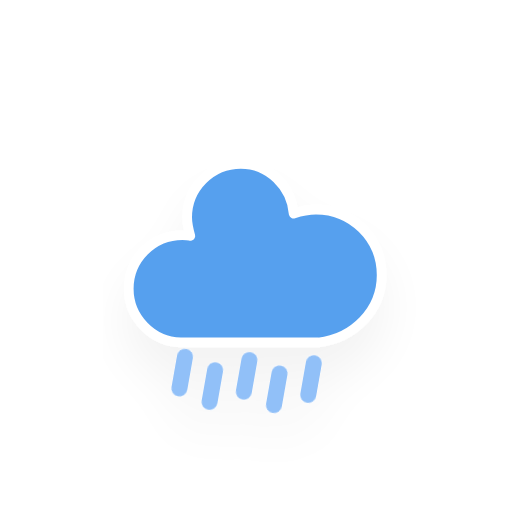
t = 0.00 s
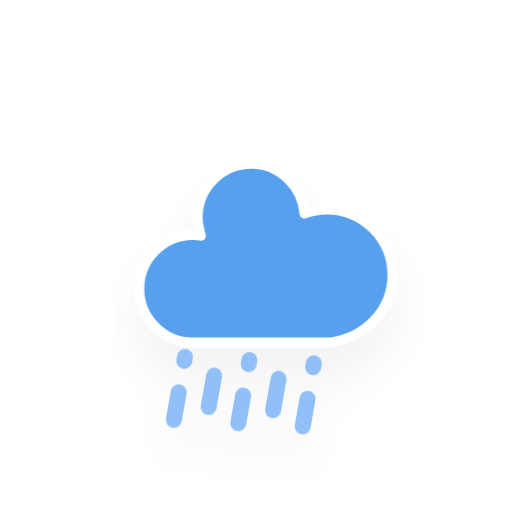
t = 1.00 s
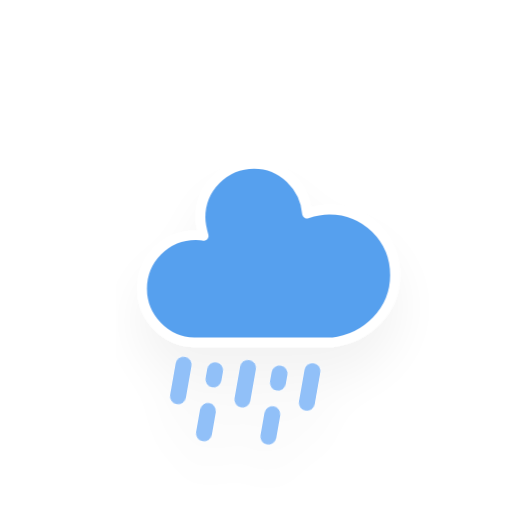
t = 1.75 s
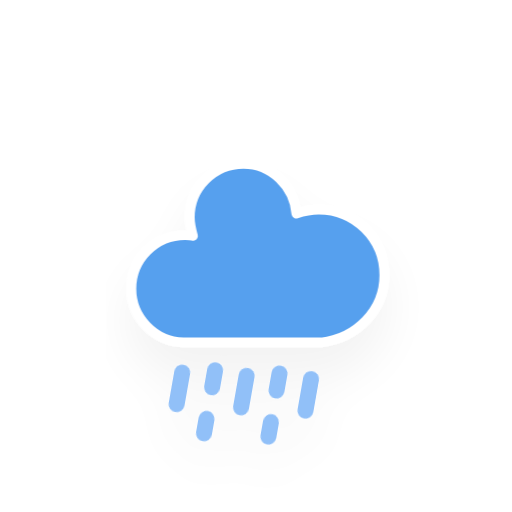
t = 3.25 s
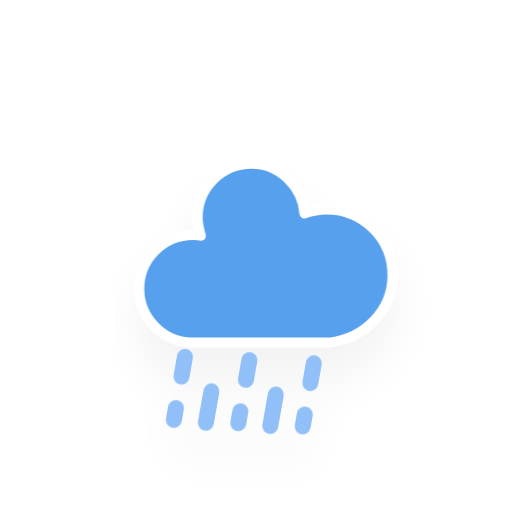
t = 4.00 s
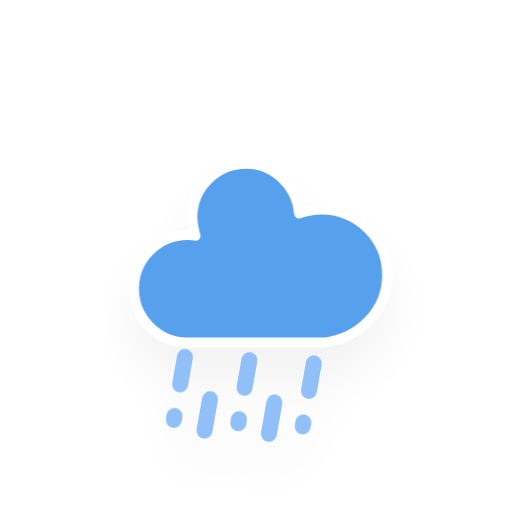
t = 5.50 s

The animated SVG that drew these frames (rendered in a browser with its animation timeline set to each time). Animation: 2 CSS @keyframes rules; one cycle of 6.25 s, repeats indefinitely.

<?xml version="1.0" encoding="utf-8"?>
<!-- (c) ammap.com | SVG weather icons -->
<svg
    version="1.1"
    xmlns="http://www.w3.org/2000/svg"
    xmlns:xlink="http://www.w3.org/1999/xlink"
    width="64"
    height="64"
    viewbox="0 0 64 64">
    <defs>
        <filter id="blur" width="200%" height="200%">
            <feGaussianBlur in="SourceAlpha" stdDeviation="3"/>
            <feOffset dx="0" dy="4" result="offsetblur"/>
            <feComponentTransfer>
                <feFuncA type="linear" slope="0.05"/>
            </feComponentTransfer>
            <feMerge> 
                <feMergeNode/>
                <feMergeNode in="SourceGraphic"/> 
            </feMerge>
        </filter>
        <style type="text/css"><![CDATA[
/*
** RAIN
*/
@keyframes am-weather-rain {
  0% {
    stroke-dashoffset: 0;
  }

  100% {
    stroke-dashoffset: -100;
  }
}

.am-weather-rain-1 {
  -webkit-animation-name: am-weather-rain;
     -moz-animation-name: am-weather-rain;
      -ms-animation-name: am-weather-rain;
          animation-name: am-weather-rain;
  -webkit-animation-duration: 6s;
     -moz-animation-duration: 6s;
      -ms-animation-duration: 6s;
          animation-duration: 6s;
  -webkit-animation-timing-function: linear;
     -moz-animation-timing-function: linear;
      -ms-animation-timing-function: linear;
          animation-timing-function: linear;
  -webkit-animation-iteration-count: infinite;
     -moz-animation-iteration-count: infinite;
      -ms-animation-iteration-count: infinite;
          animation-iteration-count: infinite;
}

.am-weather-rain-2 {
  -webkit-animation-name: am-weather-rain;
     -moz-animation-name: am-weather-rain;
      -ms-animation-name: am-weather-rain;
          animation-name: am-weather-rain;
  -webkit-animation-delay: 0.25s;
     -moz-animation-delay: 0.25s;
      -ms-animation-delay: 0.25s;
          animation-delay: 0.25s;
  -webkit-animation-duration: 6s;
     -moz-animation-duration: 6s;
      -ms-animation-duration: 6s;
          animation-duration: 6s;
  -webkit-animation-timing-function: linear;
     -moz-animation-timing-function: linear;
      -ms-animation-timing-function: linear;
          animation-timing-function: linear;
  -webkit-animation-iteration-count: infinite;
     -moz-animation-iteration-count: infinite;
      -ms-animation-iteration-count: infinite;
          animation-iteration-count: infinite;
}

@keyframes am-weather-cloud-2 {
  0% {
    -webkit-transform: translate(0px,0px);
       -moz-transform: translate(0px,0px);
        -ms-transform: translate(0px,0px);
            transform: translate(0px,0px);
  }

  50% {
    -webkit-transform: translate(2px,0px);
       -moz-transform: translate(2px,0px);
        -ms-transform: translate(2px,0px);
            transform: translate(2px,0px);
  }

  100% {
    -webkit-transform: translate(0px,0px);
       -moz-transform: translate(0px,0px);
        -ms-transform: translate(0px,0px);
            transform: translate(0px,0px);
  }
}

.am-weather-cloud-2 {
  -webkit-animation-name: am-weather-cloud-2;
     -moz-animation-name: am-weather-cloud-2;
          animation-name: am-weather-cloud-2;
  -webkit-animation-duration: 3s;
     -moz-animation-duration: 3s;
          animation-duration: 3s;
  -webkit-animation-timing-function: linear;
     -moz-animation-timing-function: linear;
          animation-timing-function: linear;
  -webkit-animation-iteration-count: infinite;
     -moz-animation-iteration-count: infinite;
          animation-iteration-count: infinite;
}

        ]]></style>
    </defs>
    <g filter="url(#blur)" id="rainy-8">
        <g transform="translate(20,10)">
            <g class="am-weather-cloud-2">
                <path d="M47.7,35.4c0-4.6-3.7-8.2-8.2-8.2c-1,0-1.9,0.2-2.8,0.5c-0.3-3.4-3.1-6.2-6.6-6.2c-3.7,0-6.7,3-6.7,6.7c0,0.8,0.2,1.6,0.4,2.3    c-0.3-0.1-0.7-0.1-1-0.1c-3.7,0-6.7,3-6.7,6.7c0,3.6,2.9,6.6,6.5,6.7l17.2,0C44.2,43.3,47.7,39.8,47.7,35.4z" fill="#57A0EE" stroke="white" stroke-linejoin="round" stroke-width="1.2" transform="translate(-20,-11)"/>
            </g>
        </g>
        <g transform="translate(31,46), rotate(10)">
              <line class="am-weather-rain-2" fill="none" stroke="#91C0F8" stroke-dasharray="4,4" stroke-linecap="round" stroke-width="2" transform="translate(-8,0)" x1="0" x2="0" y1="0" y2="8" />
            <line class="am-weather-rain-1" fill="none" stroke="#91C0F8" stroke-dasharray="4,4" stroke-linecap="round" stroke-width="2" transform="translate(-4,1)" x1="0" x2="0" y1="0" y2="8" />
            <line class="am-weather-rain-2" fill="none" stroke="#91C0F8" stroke-dasharray="4,4" stroke-linecap="round" stroke-width="2" transform="translate(0,-1)" x1="0" x2="0" y1="0" y2="8" />
            <line class="am-weather-rain-1" fill="none" stroke="#91C0F8" stroke-dasharray="4,4" stroke-linecap="round" stroke-width="2" transform="translate(4,0)" x1="0" x2="0" y1="0" y2="8" />
              <line class="am-weather-rain-2" fill="none" stroke="#91C0F8" stroke-dasharray="4,4" stroke-linecap="round" stroke-width="2" transform="translate(8,-2)" x1="0" x2="0" y1="0" y2="8" />
        </g>
    </g>
</svg>
